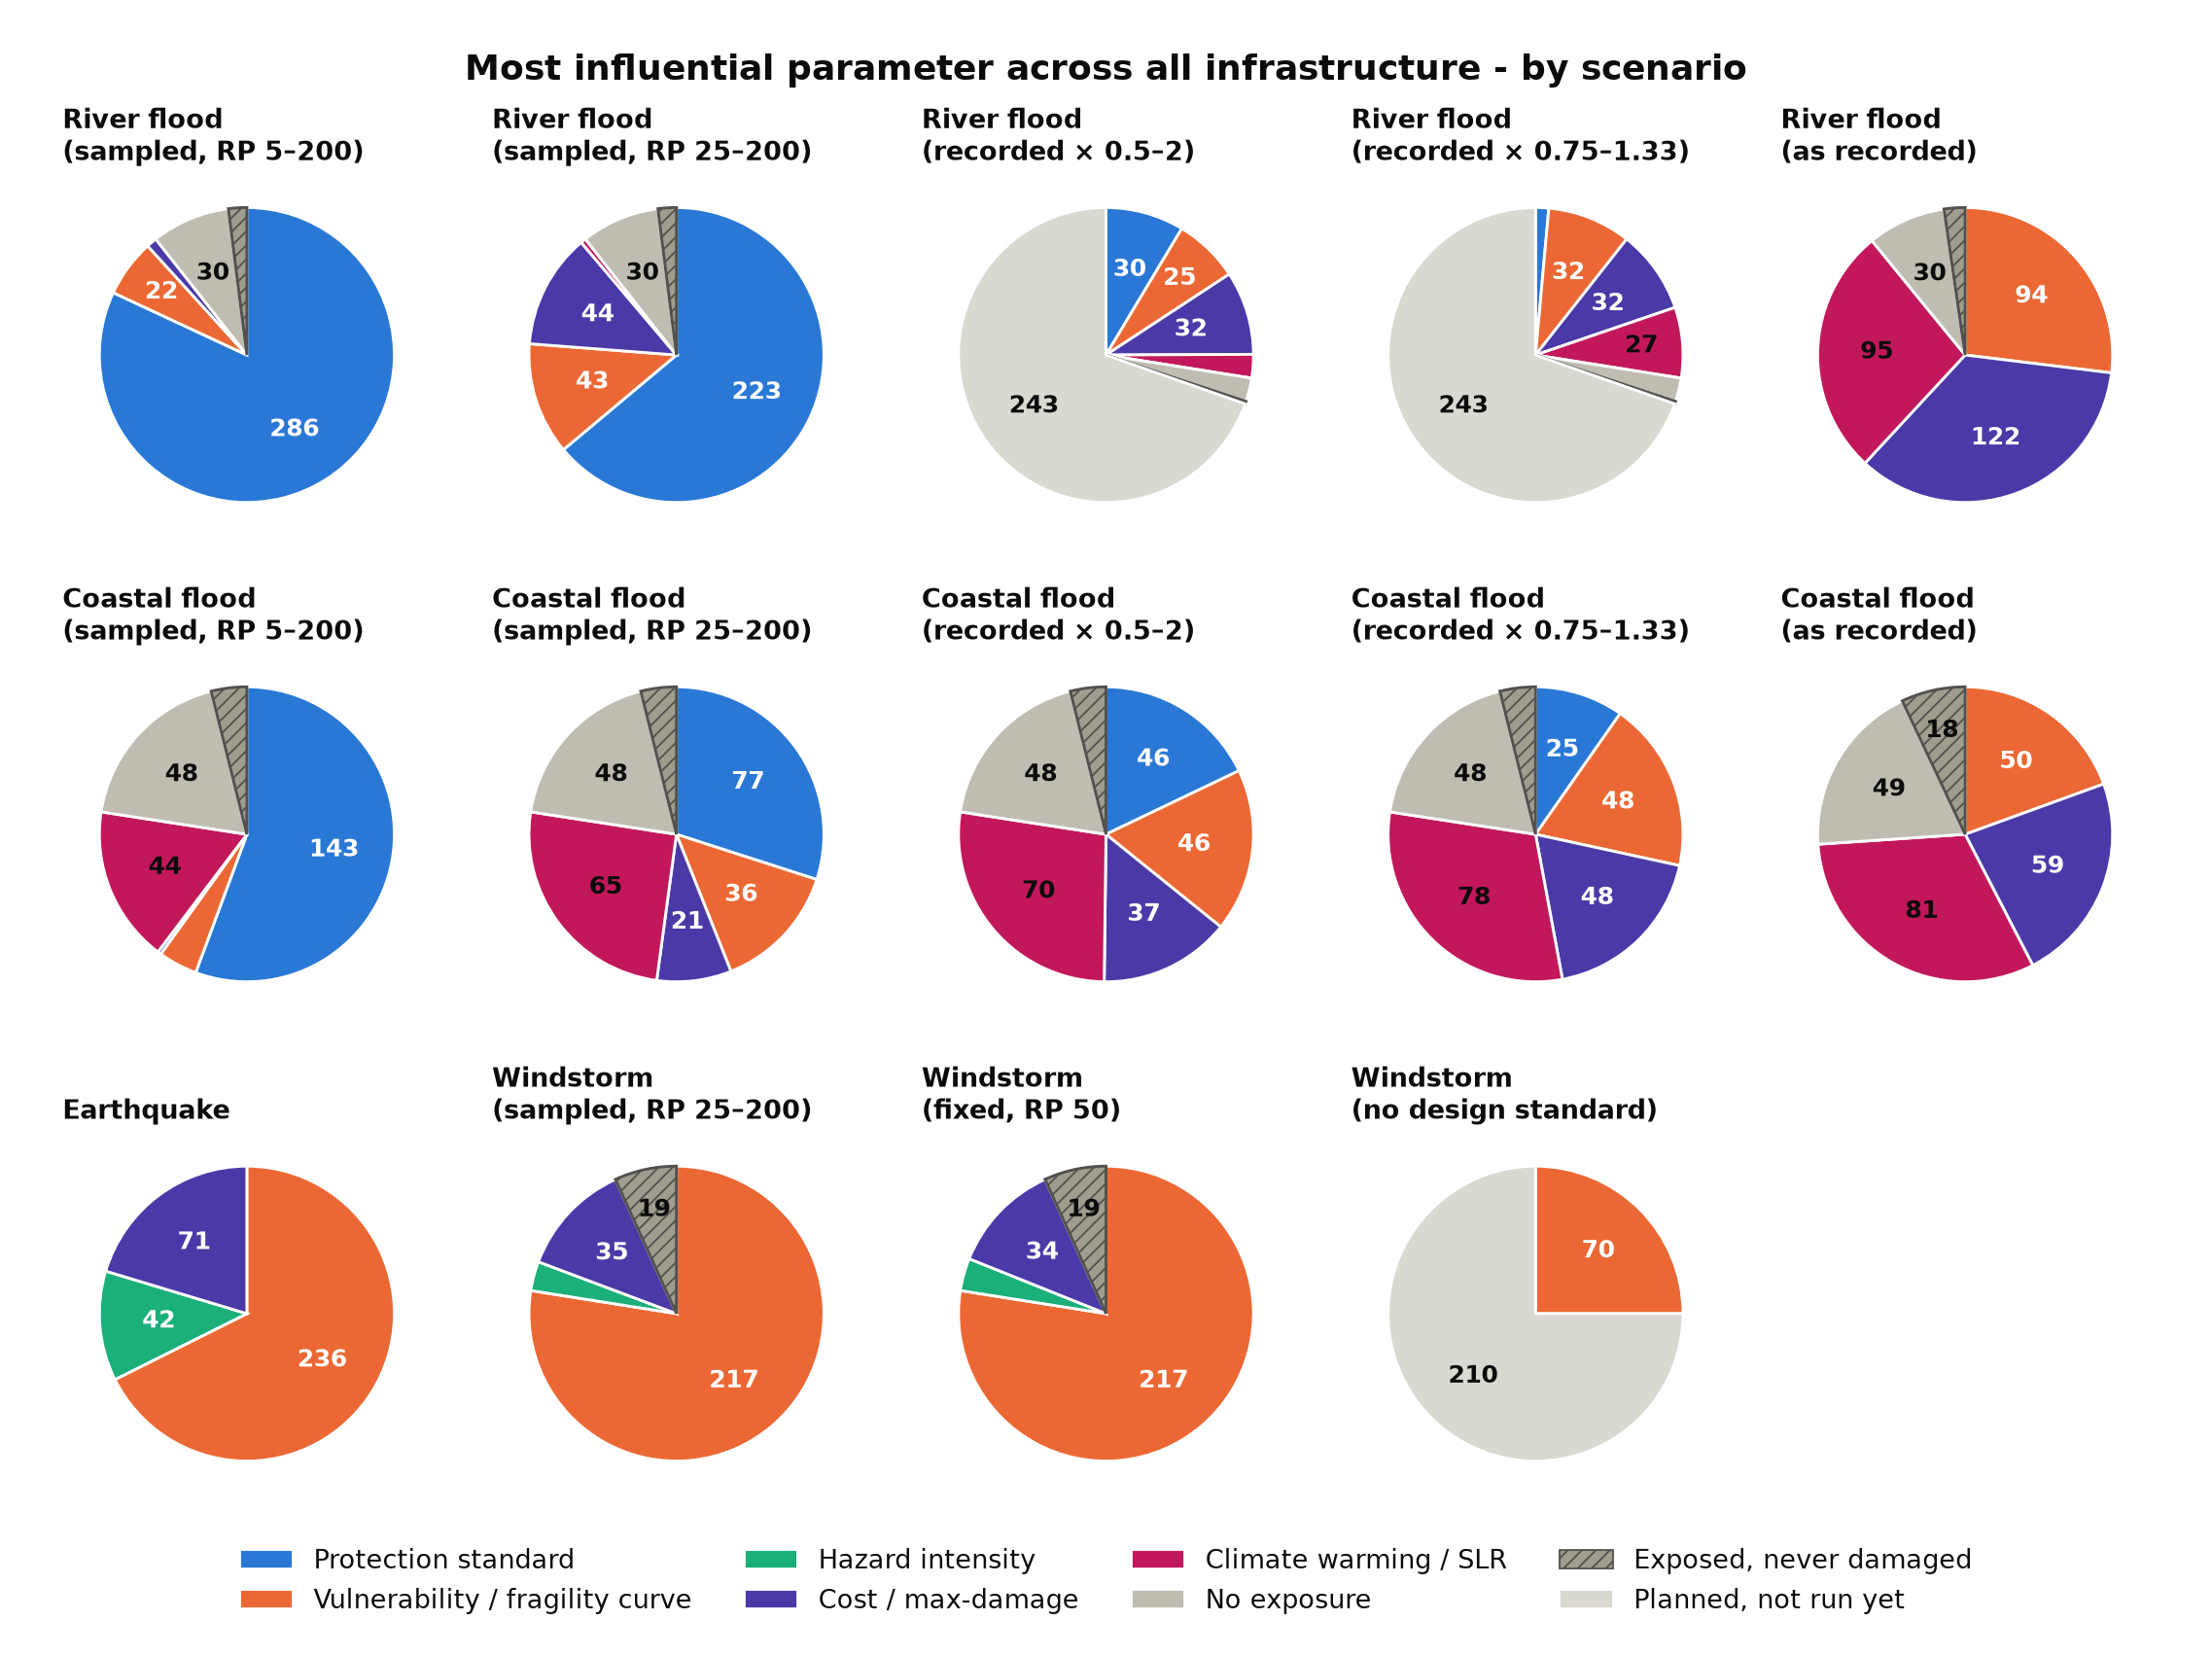

The table this chart was drawn from, first rows:
scenario, state, pairs
coastal_absprot_ds_slr, Climate warming, 44
coastal_absprot_ds_slr, Cost / max-damage, 1
coastal_absprot_ds_slr, Exposed, never damaged, 10
coastal_absprot_ds_slr, No exposure, 48
coastal_absprot_ds_slr, Protection standard, 143
coastal_absprot_ds_slr, Vulnerability curve, 11
coastal_absprot_ds_slr_rp25to200, Climate warming, 65
coastal_absprot_ds_slr_rp25to200, Cost / max-damage, 21
coastal_absprot_ds_slr_rp25to200, Exposed, never damaged, 10
coastal_absprot_ds_slr_rp25to200, No exposure, 48
coastal_absprot_ds_slr_rp25to200, Protection standard, 77
coastal_absprot_ds_slr_rp25to200, Vulnerability curve, 36
coastal_baseline_ds_slr_sc0p5to2p0, Climate warming, 70
coastal_baseline_ds_slr_sc0p5to2p0, Cost / max-damage, 37
coastal_baseline_ds_slr_sc0p5to2p0, Exposed, never damaged, 10
coastal_baseline_ds_slr_sc0p5to2p0, No exposure, 48
coastal_baseline_ds_slr_sc0p5to2p0, Protection standard, 46
coastal_baseline_ds_slr_sc0p5to2p0, Vulnerability curve, 46
coastal_baseline_ds_slr_sc0p75to1p33, Climate warming, 78
coastal_baseline_ds_slr_sc0p75to1p33, Cost / max-damage, 48
coastal_baseline_ds_slr_sc0p75to1p33, Exposed, never damaged, 10
coastal_baseline_ds_slr_sc0p75to1p33, No exposure, 48
coastal_baseline_ds_slr_sc0p75to1p33, Protection standard, 25
coastal_baseline_ds_slr_sc0p75to1p33, Vulnerability curve, 48
coastal_noprot_ds_slr, Climate warming, 81
coastal_noprot_ds_slr, Cost / max-damage, 59
coastal_noprot_ds_slr, Exposed, never damaged, 18
coastal_noprot_ds_slr, No exposure, 49
coastal_noprot_ds_slr, Vulnerability curve, 50
earthquake, Cost / max-damage, 71
earthquake, Hazard intensity, 42
earthquake, Vulnerability curve, 236
flood_absprot_ds, Cost / max-damage, 4
flood_absprot_ds, Exposed, never damaged, 7
flood_absprot_ds, No exposure, 30
flood_absprot_ds, Protection standard, 286
flood_absprot_ds, Vulnerability curve, 22
flood_absprot_ds_rp25to200, Climate warming, 2
flood_absprot_ds_rp25to200, Cost / max-damage, 44
flood_absprot_ds_rp25to200, Exposed, never damaged, 7
flood_absprot_ds_rp25to200, No exposure, 30
flood_absprot_ds_rp25to200, Protection standard, 223
flood_absprot_ds_rp25to200, Vulnerability curve, 43
flood_baseline_ds_sc0p5to2p0, Climate warming, 9
flood_baseline_ds_sc0p5to2p0, Cost / max-damage, 32
flood_baseline_ds_sc0p5to2p0, Exposed, never damaged, 1
flood_baseline_ds_sc0p5to2p0, No exposure, 9
flood_baseline_ds_sc0p5to2p0, Planned, not run yet, 243
flood_baseline_ds_sc0p5to2p0, Protection standard, 30
flood_baseline_ds_sc0p5to2p0, Vulnerability curve, 25
flood_baseline_ds_sc0p75to1p33, Climate warming, 27
flood_baseline_ds_sc0p75to1p33, Cost / max-damage, 32
flood_baseline_ds_sc0p75to1p33, Exposed, never damaged, 1
flood_baseline_ds_sc0p75to1p33, No exposure, 9
flood_baseline_ds_sc0p75to1p33, Planned, not run yet, 243
flood_baseline_ds_sc0p75to1p33, Protection standard, 5
flood_baseline_ds_sc0p75to1p33, Vulnerability curve, 32
flood_noprot_ds, Climate warming, 95
flood_noprot_ds, Cost / max-damage, 122
flood_noprot_ds, Exposed, never damaged, 8
... 12 more rows
